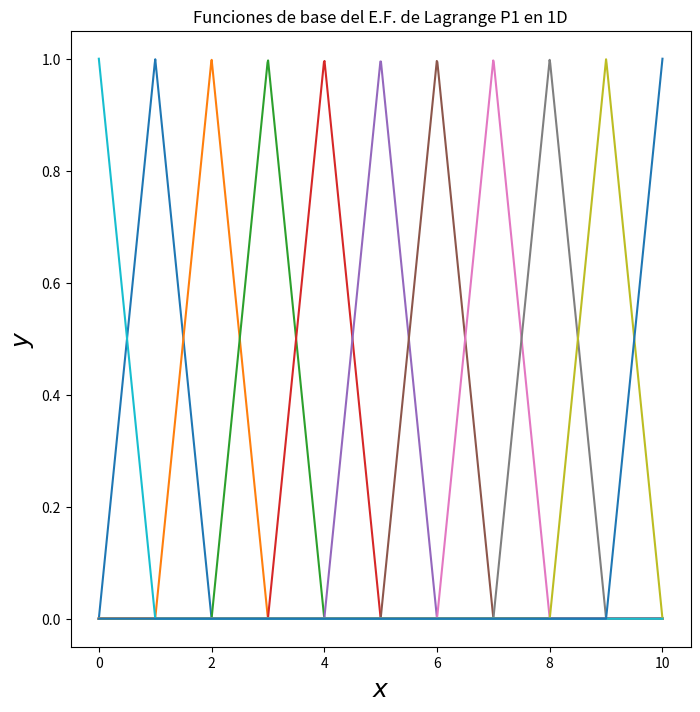
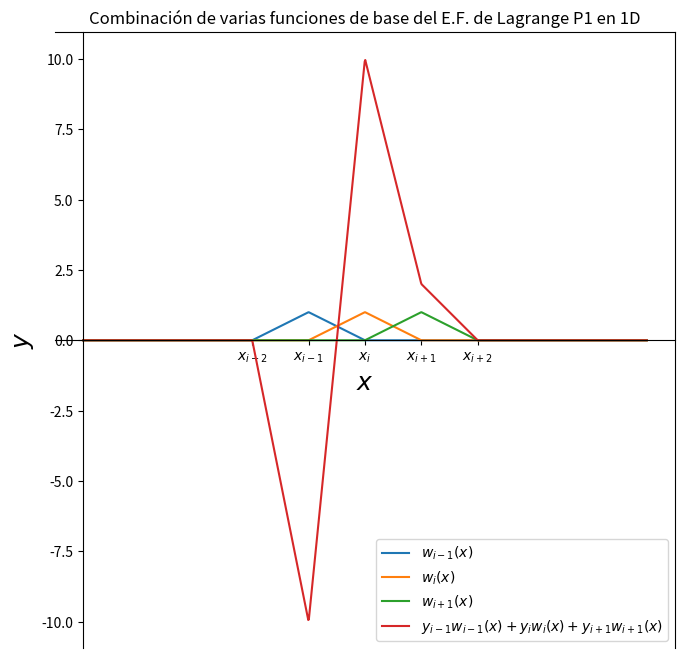
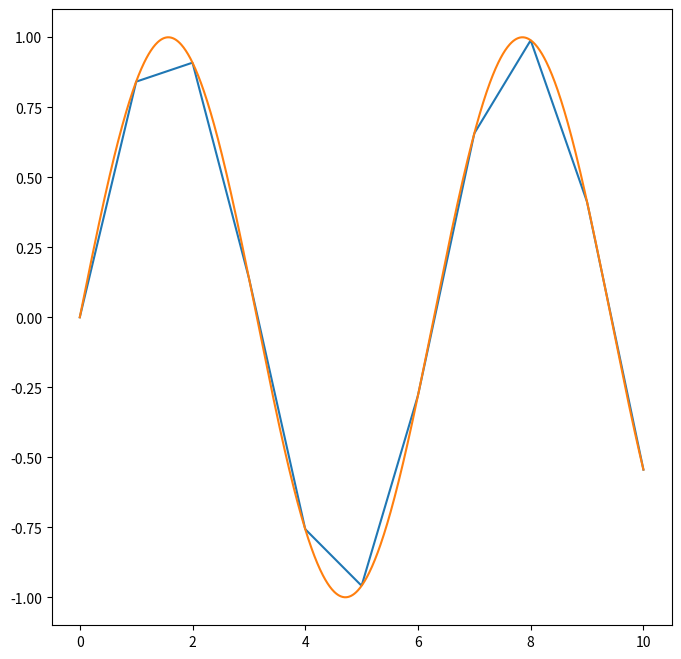

These charts were generated, in order, by the following Python code:
#!/usr/bin/env python3
# -*- coding: utf-8 -*-
"""
Created on Sun May 20 17:43:37 2018

@author: pedrogonzalez
"""

import numpy as np # Importamos el módulo NumPy con el pseudónimo np
import sympy as sp # Importamos el módulo SymPy con el pseudónimo sp
import matplotlib.pyplot as plt

def f(z):
    return np.sin(z)

def l1(t):
    """primera func. de base del E.F. de Lagrange P1 en 1D"""
    return 1-t

def l2(t):
    """segunda func. de base del E.F. de Lagrange P1 en 1D"""
    return t

def dl1(t):
    """derivada de la primera func. de base del E.F. de Lagrange P1 en 1D"""
    return -1

def dl2(t):
    """derivada de la segunda func. de base del E.F. de Lagrange P1 en 1D"""
    return 1

def Finv(z,a,b):
    """afinidad entre cada subintervalo de la partición 
        y el intervalo unidad"""
    return (z-a)/(b-a)

def dFinv(z,a,b):
    """ derivada de la afinidad Finv"""
    return 1/(b-a)

nx= 10;  # número de subintervalos de igual longitud a considerar
# definición de las funciones de base del espacio de E.F.
a = 0; b = 10;
x = np.linspace(a,b,nx+1)  # para esta partición concreta

nxx = 100; # malla más fina para dibujar la función
xx =np.linspace(a,b,nxx+1) 

y = [f(z) for z in x] # valores de la función en los nodos
yf = f(xx)   # valores de la función en la malla de dibujo

def wi(z,x,i):  # en los nodos interiores
    """funciones de base del E.F. de Lagrange P1 unidimensional"""
    if (x[i-1]<=z)*(z<=x[i]):
        valor = l2(Finv(z,x[i-1],x[i]))
    elif (x[i]<=z)*(z<=x[i+1]):  
        valor = l1(Finv(z,x[i],x[i+1]))
    else:
        valor = 0
    return valor

def w0(z,x):  # en el extremo izquierdo del intervalo
    """funcion de base del E.F. de Lagrange P1 unidimensional 
    en el extremo izquierdo"""
    if (x[0]<=z)*(z<=x[1]):
        valor = l1(Finv(z,x[0],x[1]))
    else:
        valor = 0
    return valor

def wn(z,x):  # en el extremo derecho del intervalo
    """funcion de base del E.F. de Lagrange P1 unidimensional 
    en el extremo derecho"""
    # recuérdese que x[-1] y x{-2} indican respectivamente el último y penúltimo nodos
    if (x[-2]<=z)*(z<=x[-1]):  
        valor = l2(Finv(z,x[-2],x[-1])) 
    else:
        valor = 0
    return valor

nxx = 1000;  # Esta segunda partición del intervalo 
xx = np.linspace(a,b,nxx)

fig,ax = plt.subplots(figsize=(8,8))

for i in range(1,nx):
    yy = [wi(z,x,i) for z in xx]
    plt.plot(xx,yy);
yy = [w0(z,x) for z in xx]
plt.plot(xx,yy);
yy = [wn(z,x) for z in xx]
plt.plot(xx,yy);

ax.set_xlabel('$x$',fontsize=18)
ax.set_ylabel('$y$',fontsize=18)
ax.set_title('Funciones de base del E.F. de Lagrange P1 en 1D');

fig,ax = plt.subplots(figsize=(8,8))
i=nx//2;  # nodo intermedio
yy = [wi(z,x,i-1) for z in xx]
plt.plot(xx,yy,label='$w_{i-1}(x)$');
yy = [wi(z,x,i) for z in xx]
plt.plot(xx,yy,label='$w_i(x)$');
yy = [wi(z,x,i+1) for z in xx]
plt.plot(xx,yy,label='$w_{i+1}(x)$');

ax.set_xticks([x[i-2],x[i-1], x[i], x[i+1], x[i+2]])
ax.set_xticklabels(['$x_{i-2}$','$x_{i-1}$','$x_{i}$','$x_{i+1}$','$x_{i+2}$'], fontsize=18)
ax.spines['bottom'].set_position(('data',0)) 
ax.spines['left'].set_position(('data',0))

# fig,ax = plt.subplots(figsize=(8,8))
ym = -10; yi = 10; yp =2; # cambie estos valores para ver el efecto final
yy = [ym*wi(z,x,i-1)+yi*wi(z,x,i)+yp*wi(z,x,i+1) for z in xx]
plt.plot(xx,yy,label='$y_{i-1}w_{i-1}(x)+y_{i}w_{i}(x)+y_{i+1}w_{i+1}(x)$');
ax.set_xlabel('$x$',fontsize=18)
ax.set_ylabel('$y$',fontsize=18)
ax.legend(loc=4)
ax.set_title('Combinación de varias funciones de base del E.F. de Lagrange P1 en 1D');

fig,ax = plt.subplots(figsize=(8,8))
yy = np.array([sum([wi(z,x,i)*y[i] for i in range(1,nx)]) for z in xx])
yy = yy + np.array([wn(z,x)*y[-1] for z in xx])
plt.plot(xx,yy);  # ¡nótese lo que ocurre en el extremo derecho!
yf = [f(z) for z in xx]
plt.plot(xx,yf);
